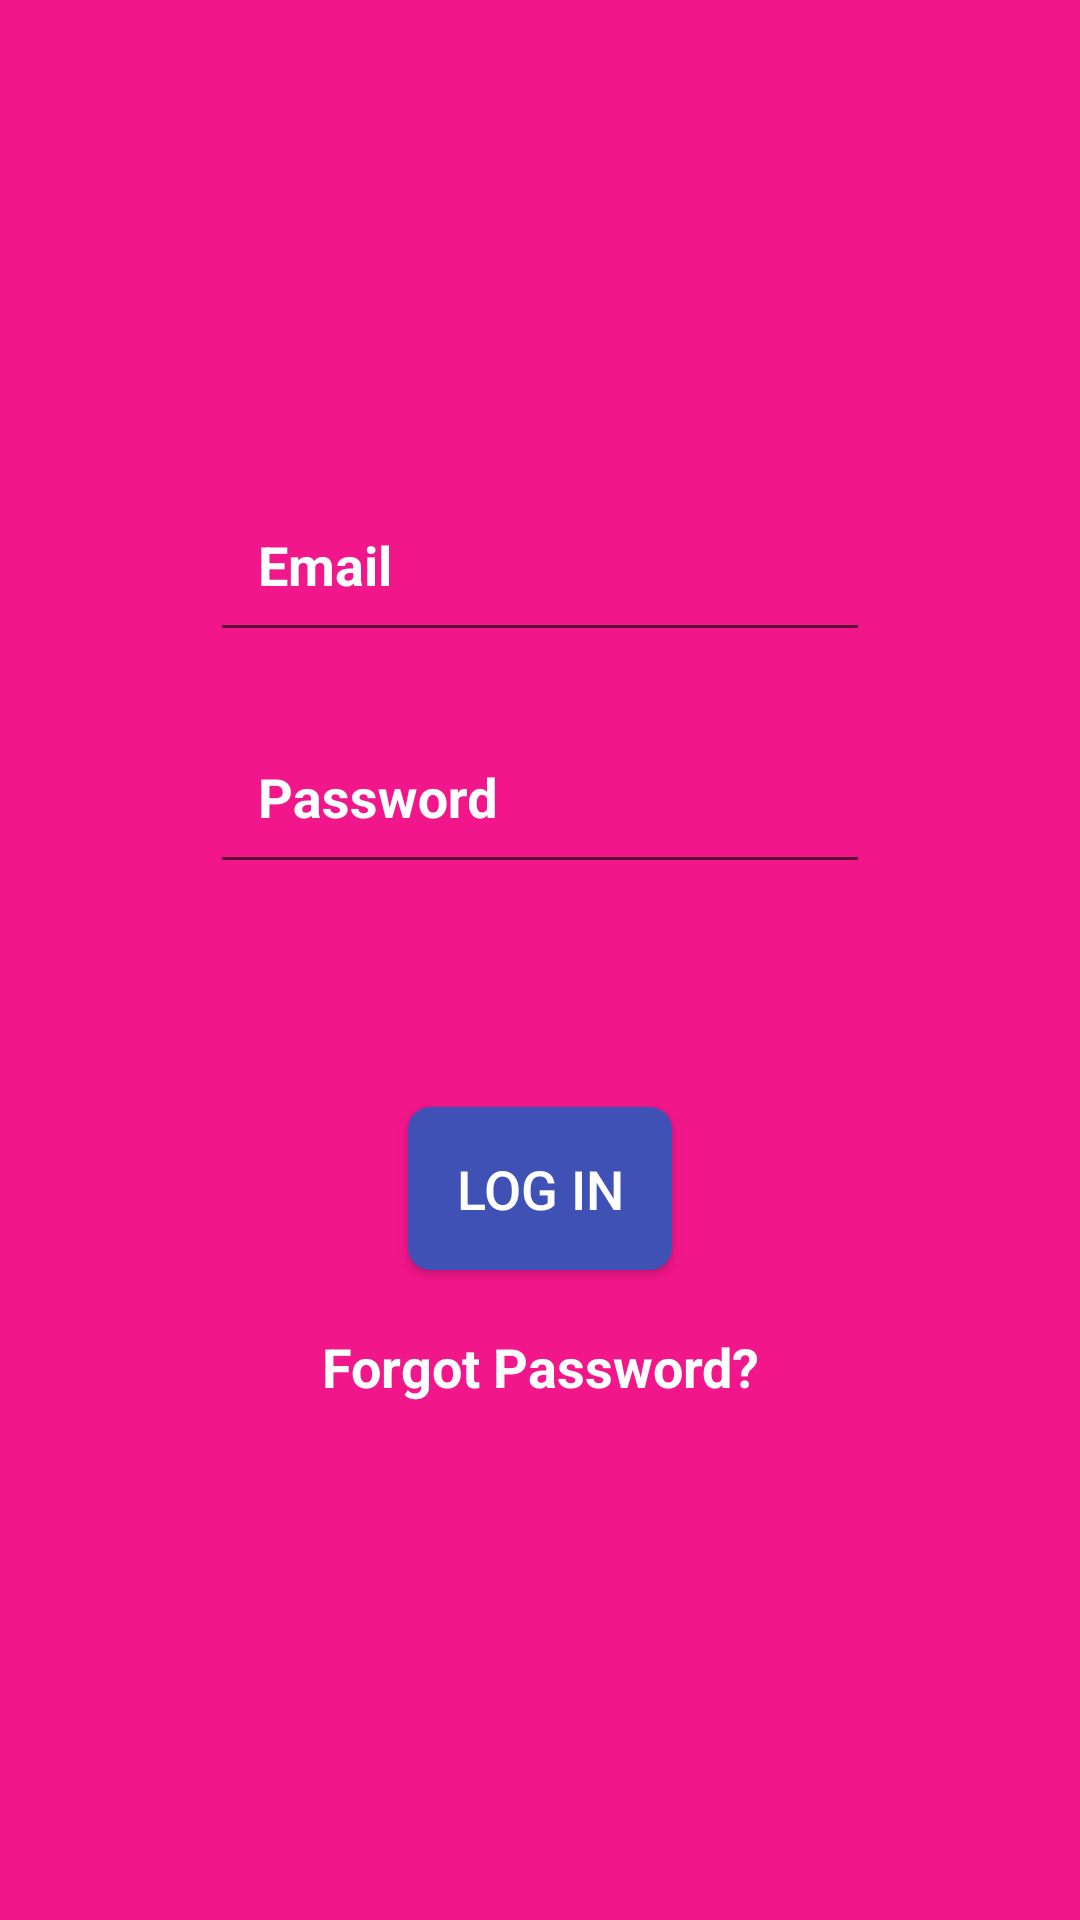

Write the Android layout XML for this screen, with the resource values it uses.
<!-- AndroidManifest.xml: application theme MaterialTheme -->
<!-- res/layout/fragment_login.xml -->
<android.support.constraint.ConstraintLayout xmlns:android="http://schemas.android.com/apk/res/android"
    xmlns:tools="http://schemas.android.com/tools"
    android:background="@color/color_log_in"
    android:id="@+id/parent"
    android:layout_width="match_parent"
    android:layout_height="match_parent"
    xmlns:app="http://schemas.android.com/apk/res-auto">


    <Button
        android:id="@+id/button_login"
        android:layout_width="wrap_content"
        android:layout_height="wrap_content"
        android:padding="15dp"
        android:gravity="center"
        android:textAllCaps="true"
        android:text="@string/log_in_label"
        android:textSize="18sp"
        android:background="@drawable/secondary_button"
        android:elevation="2dp"
        android:textColor="@android:color/white"
        app:layout_constraintLeft_toLeftOf="parent"
        app:layout_constraintBottom_toBottomOf="parent"
        app:layout_constraintTop_toTopOf="parent"
        app:layout_constraintVertical_bias="0.63"
        app:layout_constraintRight_toRightOf="parent" />

    <TextView
        android:background="@drawable/rounded_left"
        tools:text="Or Sign up"
        android:padding="@dimen/switcher_padding"
        android:paddingRight="@dimen/extra_right_padding"
        android:paddingEnd="@dimen/extra_right_padding"
        android:translationX="@dimen/extra_translation_x_right"
        android:textAllCaps="true"
        android:textStyle="bold"
        android:textSize="18sp"
        android:textColor="#fafafa"
        android:layout_width="wrap_content"
        android:layout_height="wrap_content"
        android:gravity="center"
        app:layout_constraintTop_toTopOf="parent"
        app:layout_constraintVertical_bias="0.97"
        app:layout_constraintBottom_toBottomOf="parent"
        android:id="@+id/controller"
        app:layout_constraintRight_toRightOf="parent" />


    <android.support.constraint.Guideline
        android:layout_width="wrap_content"
        android:layout_height="wrap_content"
        android:id="@+id/guideline"
        app:layout_constraintGuide_begin="48dp"
        android:orientation="horizontal" />

    <ImageView
        android:id="@+id/focus_hider"
        android:focusable="true"
        android:src="@drawable/log"
        android:tint="@color/color_logo_log_in"
        android:focusableInTouchMode="true"
        app:layout_constraintTop_toTopOf="@+id/guideline"
        android:layout_marginTop="8dp"
        app:layout_constraintLeft_toLeftOf="parent"
        app:layout_constraintRight_toRightOf="parent"
        android:layout_width="64dp"
        android:layout_height="64dp"/>

    <android.support.design.widget.TextInputLayout
        style="@style/Widget.TextInputLayout"
        android:id="@+id/email_input_layout"
        android:layout_marginTop="30dp"
        app:layout_constraintTop_toBottomOf="@+id/focus_hider"
        app:layout_constraintLeft_toLeftOf="parent"
        app:layout_constraintRight_toRightOf="parent">

        <android.support.design.widget.TextInputEditText
            style="@style/Widget.TextEdit"
            android:id="@+id/email_input"
            android:hint="@string/email_hint"
            android:inputType="textEmailAddress" />
    </android.support.design.widget.TextInputLayout>


    <android.support.design.widget.TextInputLayout
        style="@style/Widget.TextInputLayout"
        android:id="@+id/password_input_layout"
        android:layout_marginTop="10dp"
        app:layout_constraintTop_toBottomOf="@+id/email_input_layout"
        app:layout_constraintLeft_toLeftOf="parent"
        app:layout_constraintRight_toRightOf="parent">

        <android.support.design.widget.TextInputEditText
            android:id="@+id/password_input"
            style="@style/Widget.TextEdit"
            android:hint="@string/password_hint"
            android:inputType="textPassword" />
    </android.support.design.widget.TextInputLayout>


    <TextView
        android:layout_width="wrap_content"
        android:layout_height="wrap_content"
        android:textColor="#FFF"
        android:gravity="center"
        android:textStyle="bold"
        android:textSize="18sp"
        android:text="Forgot Password?"
        app:layout_constraintTop_toBottomOf="@+id/button_login"
        android:layout_marginTop="20dp"
        app:layout_constraintLeft_toLeftOf="parent"
        app:layout_constraintRight_toRightOf="parent"/>

</android.support.constraint.ConstraintLayout>
<!-- resources referenced by this layout -->
<resources>
  <color name="color_log_in">#eff10783</color>
  <color name="color_logo_log_in">#fdbbde</color>
  <dimen name="extra_right_padding">108dp</dimen>
  <dimen name="extra_translation_x_right">80dp</dimen>
  <dimen name="switcher_padding">28dp</dimen>
  <!-- drawable secondary_button (drawable) -->
  <?xml version="1.0" encoding="utf-8"?>
  <selector xmlns:android="http://schemas.android.com/apk/res/android">
  
      <item android:state_pressed="true" >
          <shape xmlns:android="http://schemas.android.com/apk/res/android"
              android:thickness="0dp"
              android:shape="rectangle">
  
              <stroke android:width="1dp"
                  android:color="@color/colorSecondaryDark"/>
              <corners android:radius="7dp" />
              <gradient
                  android:startColor="@color/colorSecondary"
                  android:endColor="@color/colorSecondary"
                  android:type="linear"
                  android:angle="270"/>
          </shape>
      </item>
  
  
      <item>
          <shape xmlns:android="http://schemas.android.com/apk/res/android"
              android:thickness="0dp"
              android:shape="rectangle">
  
              <stroke android:width="1dp"
                  android:color="@color/colorSecondary"/>
              <corners android:radius="7dp" />
              <gradient
                  android:startColor="@color/colorSecondary"
                  android:endColor="@color/colorSecondary"
                  android:type="linear"
                  android:angle="270"/>
          </shape>
      </item>
  
  </selector>
  <string name="email_hint">Email</string>
  <string name="log_in_label">Log In</string>
  <string name="password_hint">Password</string>
  <style name="Widget.TextEdit">
          <item name="android:layout_height">@dimen/match_parent</item>
          <item name="android:layout_width">@dimen/match_parent</item>
          <item name="android:textColorHighlight">@color/color_text_highlight</item>
          <item name="android:textStyle">bold</item>
          <item name="android:textColorHint">@color/color_input_hint</item>
          <item name="android:textColor">@color/color_text</item>
          <item name="android:padding">@dimen/text_padding</item>
      </style>
  <style name="Widget.TextInputLayout">
          <item name="android:layout_height">@dimen/wrap_content</item>
          <item name="android:layout_width">@dimen/input_width</item>
          <item name="android:textColorHint">@color/color_input_hint</item>
      </style>
  <style name="MaterialTheme" parent="MaterialTheme.Base">
  
      </style>
  <color name="colorSecondaryDark">#303F9F</color>
  <color name="colorSecondary">#3F51B5</color>
  <item name="match_parent" format="integer" type="dimen">-1</item>
  <color name="color_text_highlight">#fafafa</color>
  <color name="color_input_hint">#FFF</color>
  <color name="color_text">#fafafa</color>
  <dimen name="text_padding">16dp</dimen>
  <item name="wrap_content" format="integer" type="dimen">-2</item>
  <dimen name="input_width">220dp</dimen>
  <style name="MaterialTheme.Base" parent="Theme.AppCompat.Light.DarkActionBar">
          <item name="windowNoTitle">true</item>
          <item name="windowActionBar">false</item>
          <item name="android:windowFullscreen">true</item>
          <item name="colorPrimary">@color/colorPrimary</item>
          <item name="colorPrimaryDark">@color/colorPrimaryDark</item>
          <item name="colorAccent">@color/colorAccent</item>
          <item name="colorControlActivated">@color/color_input_hint</item>
          <item name="colorControlHighlight">@color/color_input_hint</item>
      </style>
  <color name="colorPrimary">#FF4081</color>
  <color name="colorPrimaryDark">#eff10783</color>
  <color name="colorAccent">#FF80AB</color>
</resources>
